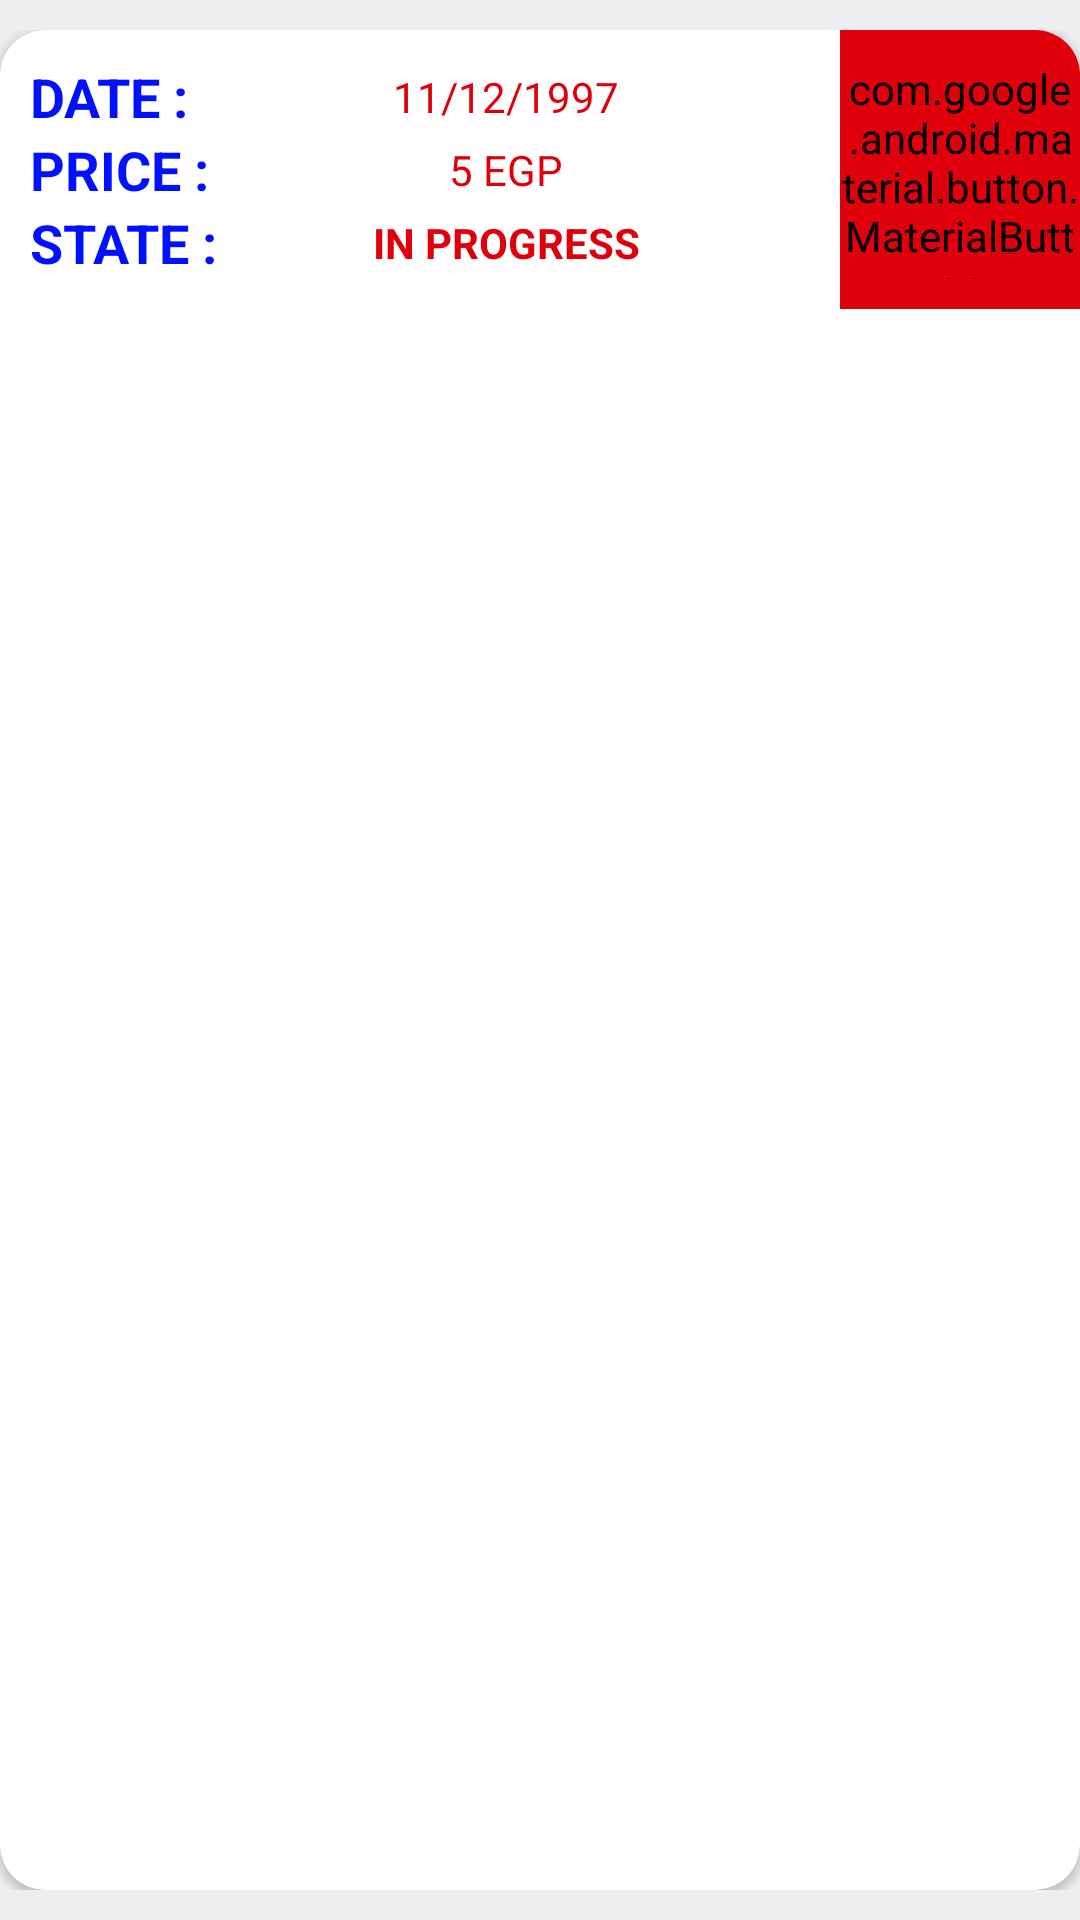

Here is an Android app screen rendered from its layout file. Give the layout XML and the strings, colors and styles it references.
<!-- AndroidManifest.xml: application theme AppTheme -->
<!-- res/layout/component_meal_tile.xml -->
<?xml version="1.0" encoding="utf-8"?>
<LinearLayout xmlns:android="http://schemas.android.com/apk/res/android"
    xmlns:app="http://schemas.android.com/apk/res-auto"
    android:layout_width="match_parent"
    android:layout_height="wrap_content"
    android:gravity="center_vertical"
    android:paddingTop="10dp"
    android:paddingBottom="10dp">

    <androidx.cardview.widget.CardView
        android:layout_width="match_parent"
        android:layout_height="match_parent"
        app:cardCornerRadius="15dp">

        <LinearLayout
            android:layout_width="match_parent"
            android:layout_height="wrap_content">

            <TableLayout
                android:layout_width="0dp"
                android:layout_height="wrap_content"
                android:layout_weight="1"
                android:padding="10dp">

                <TableRow
                    android:layout_width="match_parent"
                    android:layout_height="match_parent">

                    <TextView
                        android:layout_width="match_parent"
                        android:layout_height="match_parent"
                        android:text="date :"
                        android:textAllCaps="true"
                        android:textColor="@color/colorAccent"
                        android:textSize="18sp"
                        android:textStyle="bold" />

                    <TextView
                        android:id="@+id/tv_date"
                        android:layout_width="match_parent"
                        android:layout_height="match_parent"
                        android:layout_weight="1"
                        android:gravity="center"
                        android:text="11/12/1997"
                        android:textAlignment="center"
                        android:textColor="@color/red" />

                </TableRow>

                <TableRow
                    android:layout_width="match_parent"
                    android:layout_height="match_parent">

                    <TextView
                        android:layout_width="match_parent"
                        android:layout_height="match_parent"
                        android:text="price :"
                        android:textAllCaps="true"
                        android:textColor="@color/colorAccent"
                        android:textSize="18sp"
                        android:textStyle="bold" />

                    <TextView
                        android:id="@+id/tv_price"
                        android:layout_width="match_parent"
                        android:layout_height="match_parent"
                        android:layout_weight="1"
                        android:gravity="center"
                        android:text="5 EGP"
                        android:textAlignment="center"
                        android:textColor="@color/red" />
                </TableRow>

                <TableRow
                    android:layout_width="match_parent"
                    android:layout_height="match_parent">

                    <TextView
                        android:id="@+id/textView4"
                        android:layout_width="match_parent"
                        android:layout_height="match_parent"
                        android:text="state :"
                        android:textAllCaps="true"
                        android:textColor="@color/colorAccent"
                        android:textSize="18sp"
                        android:textStyle="bold" />

                    <TextView
                        android:id="@+id/tv_mealState"
                        android:layout_width="match_parent"
                        android:layout_height="match_parent"
                        android:layout_gravity="center"
                        android:layout_weight="1"
                        android:gravity="center"
                        android:text="in progress"
                        android:textAlignment="center"
                        android:textAllCaps="true"
                        android:textColor="@color/red"
                        android:textSize="14sp"
                        android:textStyle="bold" />

                </TableRow>

            </TableLayout>

            <com.google.android.material.button.MaterialButton
                android:id="@+id/btn_removeMealHistory"
                style="@style/Widget.AppCompat.Button.Borderless"
                android:layout_width="80dp"
                android:layout_height="match_parent"
                android:layout_marginStart="5dp"
                android:backgroundTint="@color/red"
                android:text="remove"
                android:textColor="#FFFFFF"
                app:cornerRadius="0dp" />

        </LinearLayout>

    </androidx.cardview.widget.CardView>

</LinearLayout>
<!-- resources referenced by this layout -->
<resources>
  <color name="colorAccent">#0011FF</color>
  <color name="red">#DF000C</color>
  <style name="AppTheme" parent="Theme.AppCompat.Light.NoActionBar">
          
          <item name="colorPrimary">@color/colorPrimary</item>
          <item name="colorPrimaryDark">@color/colorPrimaryDark</item>
          <item name="colorAccent">@color/colorAccent</item>
          <item name="android:windowBackground">@color/background</item>
      </style>
  <color name="colorPrimary">#343BFF</color>
  <color name="colorPrimaryDark">#1B1B74</color>
  <color name="background">#EDEEF0</color>
</resources>
